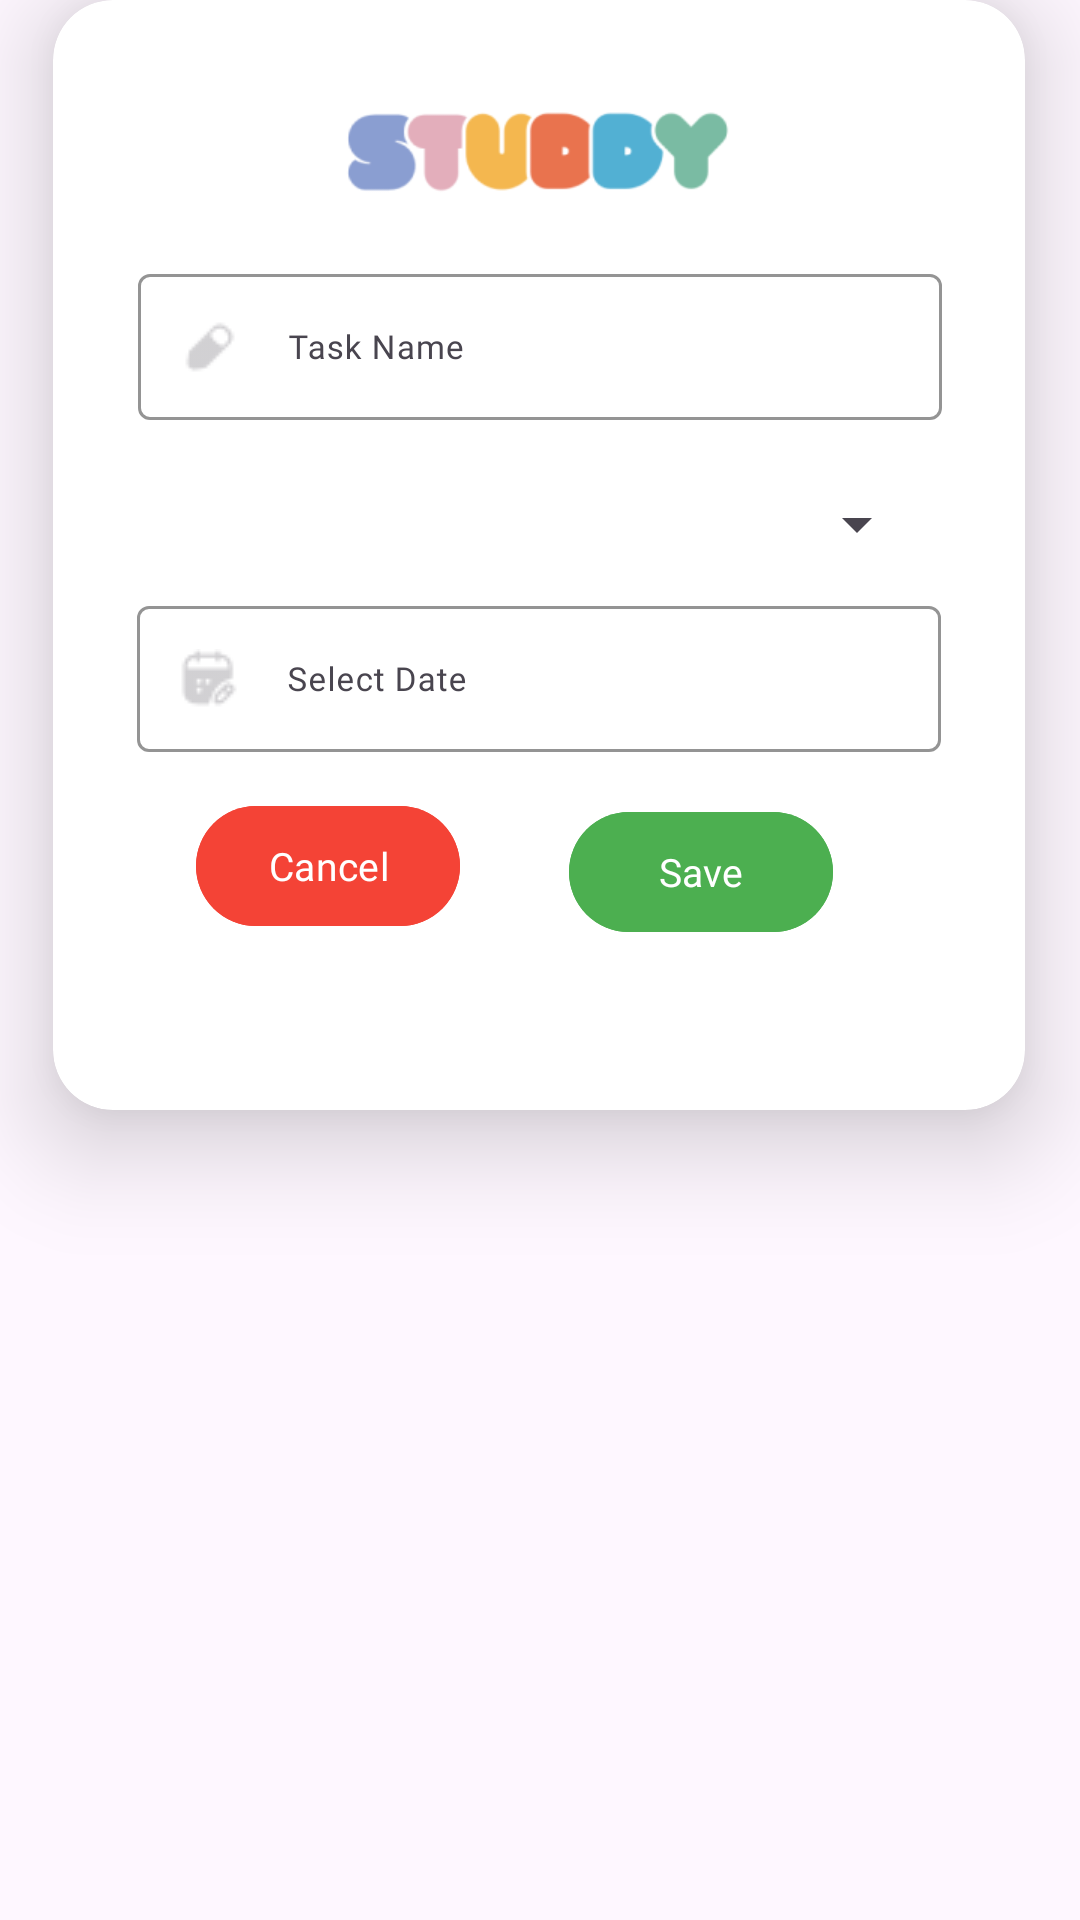

Reconstruct the res/layout file that produces this screen, plus the resources it refers to.
<!-- AndroidManifest.xml: application theme Theme.MoodChecker -->
<!-- res/layout/dialog_add_task.xml -->
<?xml version="1.0" encoding="utf-8"?>
<androidx.constraintlayout.widget.ConstraintLayout xmlns:android="http://schemas.android.com/apk/res/android"
    xmlns:app="http://schemas.android.com/apk/res-auto"
    xmlns:tools="http://schemas.android.com/tools"
    android:layout_width="wrap_content"
    android:layout_height="wrap_content">

    <androidx.cardview.widget.CardView
        android:layout_width="324dp"
        android:layout_height="370dp"
        android:backgroundTint="@color/white"
        app:cardCornerRadius="20dp"
        app:cardElevation="20dp"
        app:layout_constraintEnd_toEndOf="parent"
        app:layout_constraintHorizontal_bias="0.492"
        app:layout_constraintStart_toStartOf="parent"
        app:layout_constraintTop_toTopOf="parent">

        <androidx.constraintlayout.widget.ConstraintLayout
            android:layout_width="match_parent"
            android:layout_height="324dp"
            tools:context=".AddTaskPopUp">

            <ImageView
                android:id="@+id/imageView16"
                android:layout_width="145dp"
                android:layout_height="42dp"
                android:layout_marginTop="28dp"
                app:layout_constraintEnd_toEndOf="parent"
                app:layout_constraintHorizontal_bias="0.502"
                app:layout_constraintStart_toStartOf="parent"
                app:layout_constraintTop_toTopOf="parent"
                app:srcCompat="@drawable/logo" />

            <com.google.android.material.textfield.TextInputLayout
                android:id="@+id/tasknameinput"
                android:layout_width="268dp"
                android:layout_height="60dp"
                android:layout_marginTop="16dp"
                app:boxStrokeColor="#000000"
                app:counterTextColor="@color/black"
                app:helperTextTextColor="@color/black"
                app:hintTextColor="@color/black"
                app:layout_constraintEnd_toEndOf="@+id/imageView16"
                app:layout_constraintHorizontal_bias="0.504"
                app:layout_constraintStart_toStartOf="@+id/imageView16"
                app:layout_constraintTop_toBottomOf="@+id/imageView16"
                app:placeholderTextColor="@color/black"
                app:prefixTextColor="@color/black"
                app:startIconDrawable="@drawable/edit"
                app:suffixTextColor="@color/black">

                <com.google.android.material.textfield.TextInputEditText
                    android:id="@+id/taskNameEditText"
                    android:layout_width="match_parent"
                    android:layout_height="wrap_content"
                    android:fontFamily="@font/poppins"
                    android:hint="Task Name"
                    android:paddingStart="50dp"
                    android:textColor="@color/black"
                    android:textColorHighlight="@color/black"
                    android:textSize="11dp" />
            </com.google.android.material.textfield.TextInputLayout>

            <com.google.android.material.textfield.TextInputLayout
                android:id="@+id/dateinput"
                android:layout_width="268dp"
                android:layout_height="60dp"
                android:layout_marginTop="10dp"
                app:boxStrokeColor="#000000"
                app:counterTextColor="@color/black"
                app:helperTextTextColor="@color/black"
                app:hintTextColor="@color/black"
                app:layout_constraintEnd_toEndOf="@+id/statusSpinner"
                app:layout_constraintStart_toStartOf="@+id/statusSpinner"
                app:layout_constraintTop_toBottomOf="@+id/statusSpinner"
                app:placeholderTextColor="@color/black"
                app:prefixTextColor="@color/black"
                app:startIconDrawable="@drawable/calendar_edit"
                app:suffixTextColor="@color/black">

                <com.google.android.material.textfield.TextInputEditText
                    android:id="@+id/deadlineTextView"
                    android:layout_width="match_parent"
                    android:layout_height="wrap_content"
                    android:fontFamily="@font/poppins"
                    android:hint="Select Date"
                    android:inputType="datetime"
                    android:paddingStart="50dp"
                    android:textColor="@color/black"
                    android:textColorHighlight="@color/black"
                    android:textSize="11dp" />
            </com.google.android.material.textfield.TextInputLayout>

            
            
            
            
            
            
            
            
            
            
            
            
            
            
            
            
            

            
            
            
            
            
            
            
            
            
            
            
            
            
            
            

            <Spinner
                android:id="@+id/statusSpinner"
                android:layout_width="260dp"
                android:layout_height="wrap_content"
                android:layout_marginTop="50px"
                app:layout_constraintEnd_toEndOf="parent"
                app:layout_constraintStart_toStartOf="parent"
                app:layout_constraintTop_toBottomOf="@+id/tasknameinput" />

            

            <Button
                android:id="@+id/saveBtn"
                android:layout_width="wrap_content"
                android:layout_height="wrap_content"
                android:layout_marginTop="80dp"
                android:backgroundTint="#4CAF50"
                android:fontFamily="@font/poppins_bold"
                android:text="Save"
                android:textColor="#FFFFFF"
                android:textSize="13dp"
                app:layout_constraintEnd_toEndOf="@+id/dateinput"
                app:layout_constraintHorizontal_bias="0.8"
                app:layout_constraintStart_toStartOf="@+id/dateinput"
                app:layout_constraintTop_toBottomOf="@+id/statusSpinner" />

            <Button
                android:id="@+id/cancelBtn"
                android:layout_width="wrap_content"
                android:layout_height="wrap_content"
                android:layout_marginTop="8dp"
                android:backgroundTint="#F44336"
                android:fontFamily="@font/poppins_bold"
                android:text="Cancel"
                android:textColor="#FFFFFF"
                android:textSize="13dp"
                app:layout_constraintEnd_toEndOf="@+id/dateinput"
                app:layout_constraintHorizontal_bias="0.11"
                app:layout_constraintStart_toStartOf="@+id/dateinput"
                app:layout_constraintTop_toBottomOf="@+id/dateinput" />
        </androidx.constraintlayout.widget.ConstraintLayout>
    </androidx.cardview.widget.CardView>
</androidx.constraintlayout.widget.ConstraintLayout>
<!-- resources referenced by this layout -->
<resources>
  <color name="black">#FF000000</color>
  <color name="white">#FFFFFFFF</color>
  <!-- drawable calendar_edit: png bitmap (drawable, 571 bytes) -->
  <!-- drawable edit: png bitmap (drawable, 375 bytes) -->
  <!-- drawable logo: png bitmap (drawable, 9281 bytes) -->
  <style name="Theme.MoodChecker" parent="Base.Theme.MoodChecker" />
  <style name="Base.Theme.MoodChecker" parent="Theme.Material3.DayNight.NoActionBar">
          
          
      </style>
</resources>
